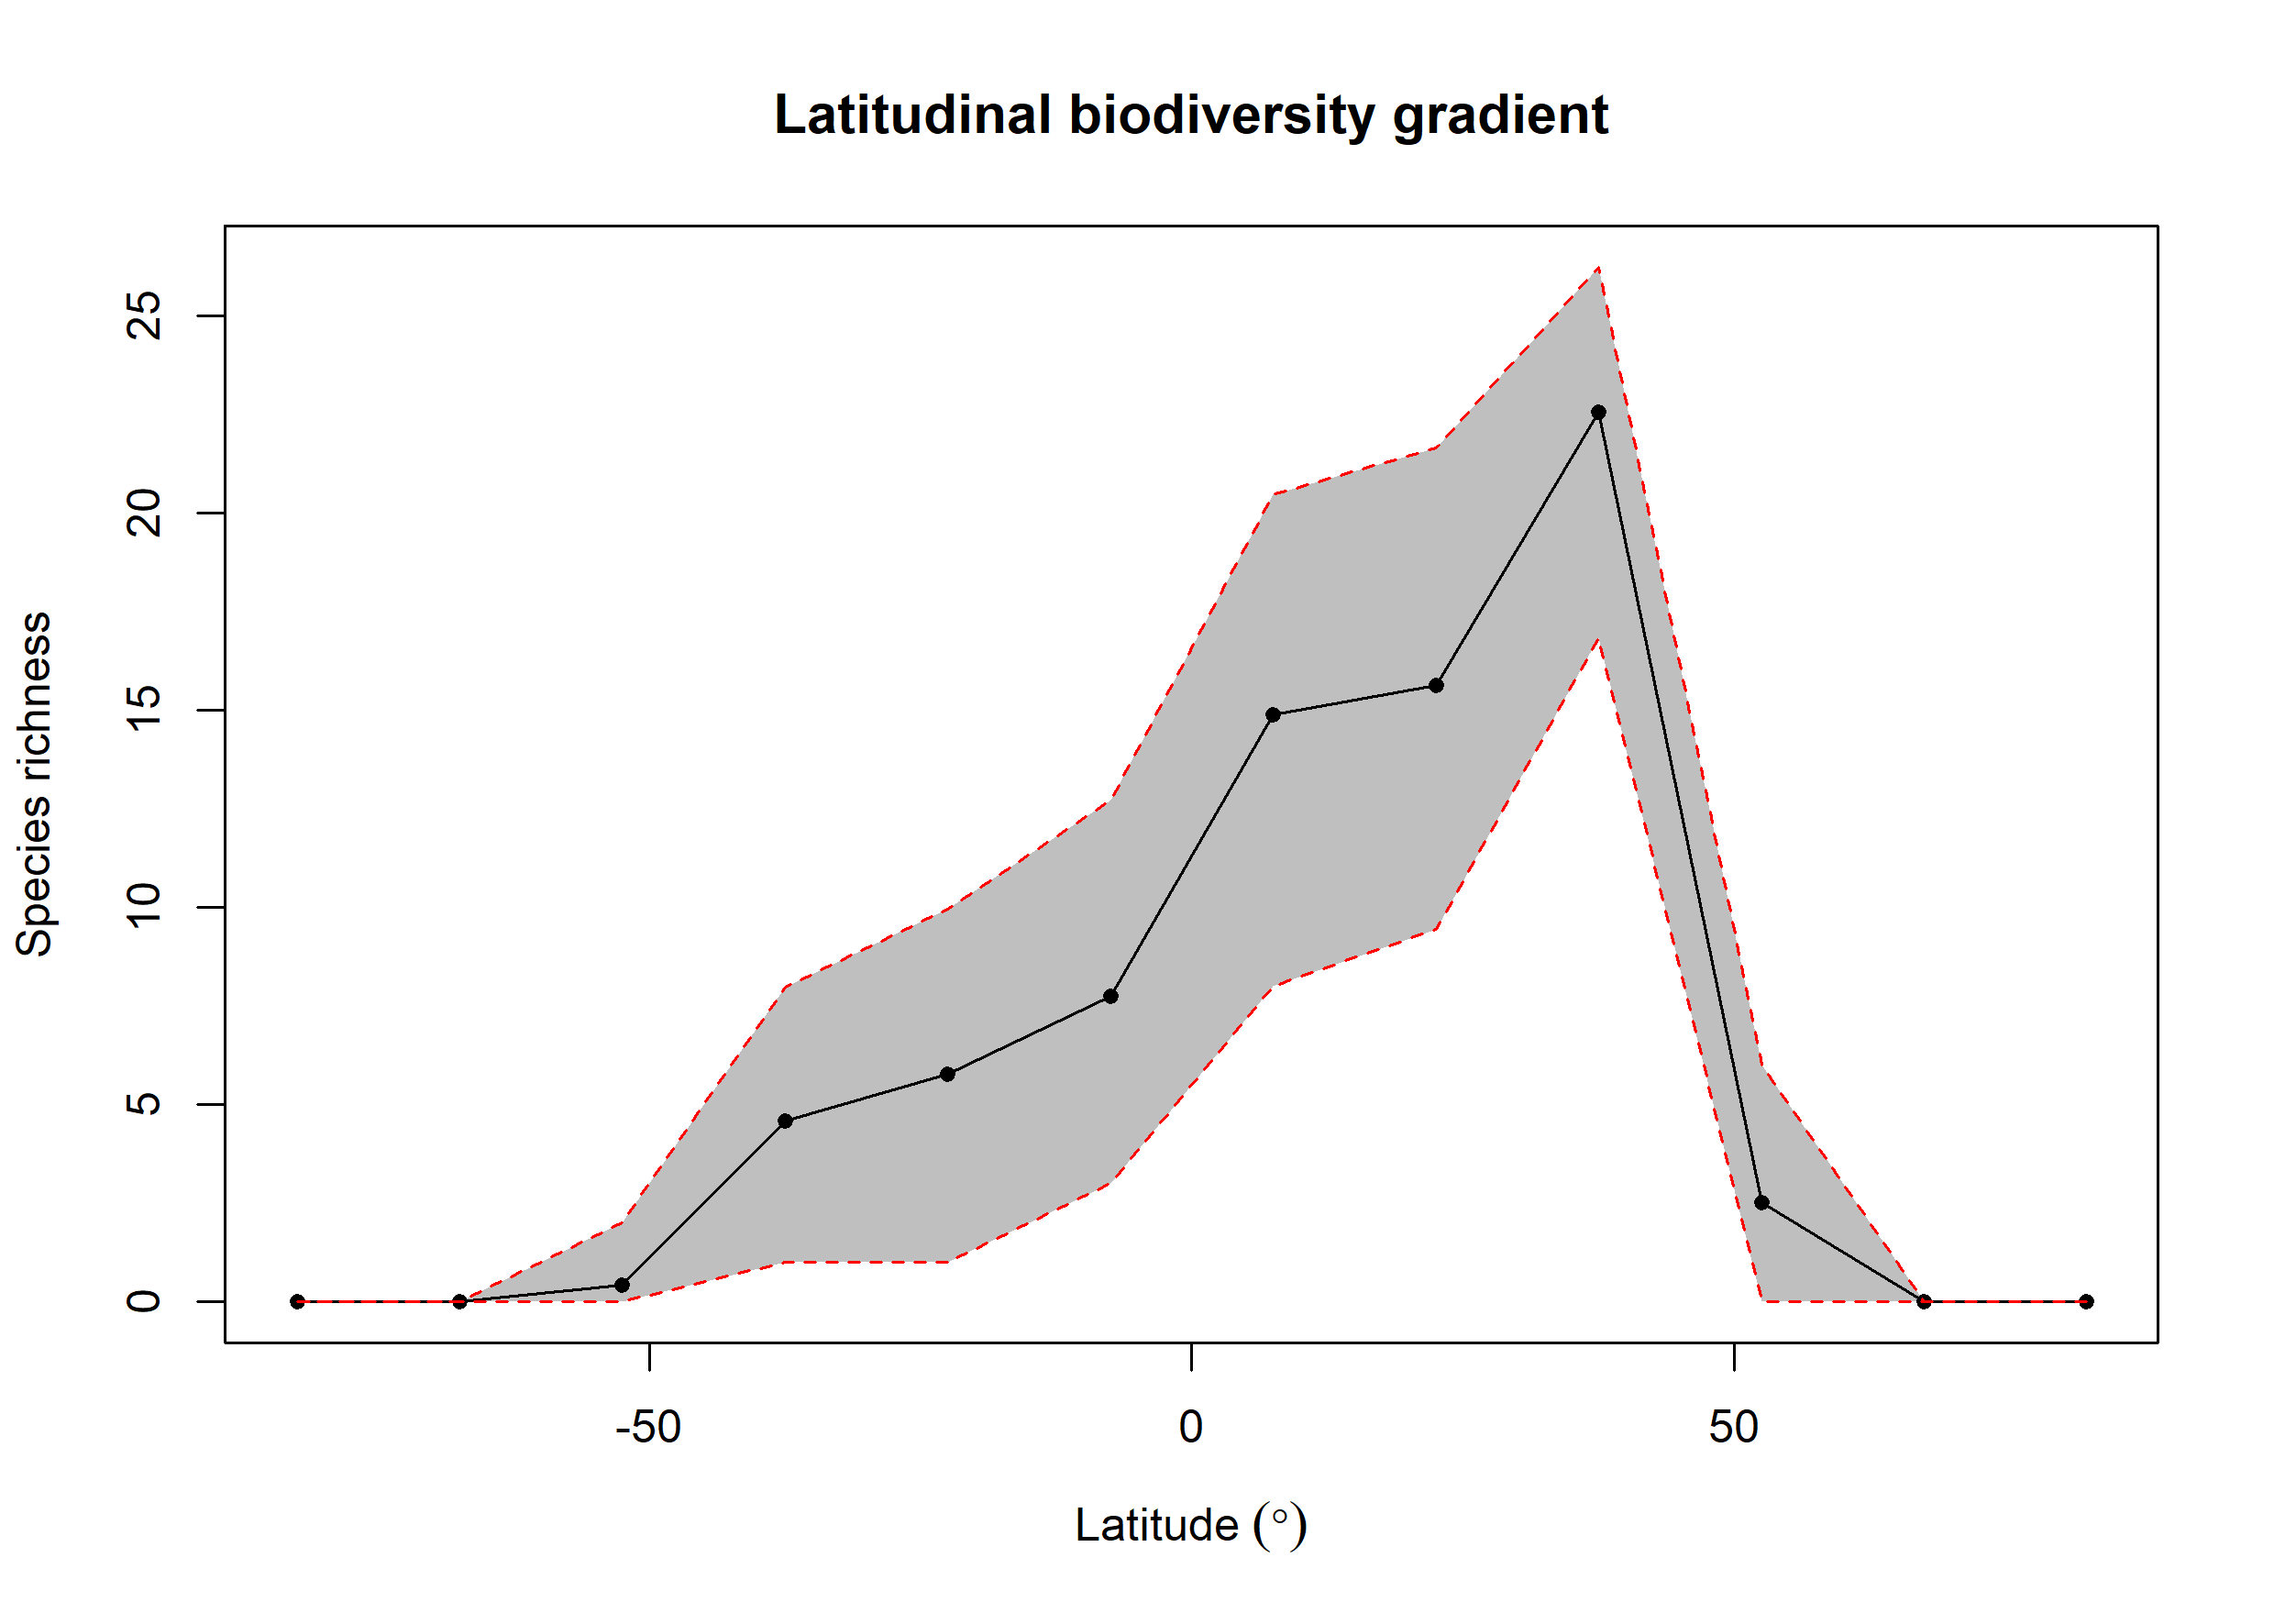

Data behind this chart, as committed beside it:
bin, max, min, mid, hemisphere, mean_richness, CI.Lower, CI.Upper
1, 90, 75, 82.5, N, NA, NA, NA
2, 75, 60, 67.5, N, NA, NA, NA
3, 60, 45, 52.5, N, 2.51, 0, 6
4, 45, 30, 37.5, N, 22.55, 16.85, 26.24
5, 30, 15, 22.5, N, 15.63, 9.436, 21.66
6, 15, 0, 7.5, N, 14.88, 8, 20.47
7, 0, -15, -7.5, S, 7.752, 3, 12.73
8, -15, -30, -22.5, S, 5.78, 1, 9.965
9, -30, -45, -37.5, S, 4.598, 1, 7.985
10, -45, -60, -52.5, S, 0.42, 0, 2
11, -60, -75, -67.5, S, NA, NA, NA
12, -75, -90, -82.5, S, NA, NA, NA
